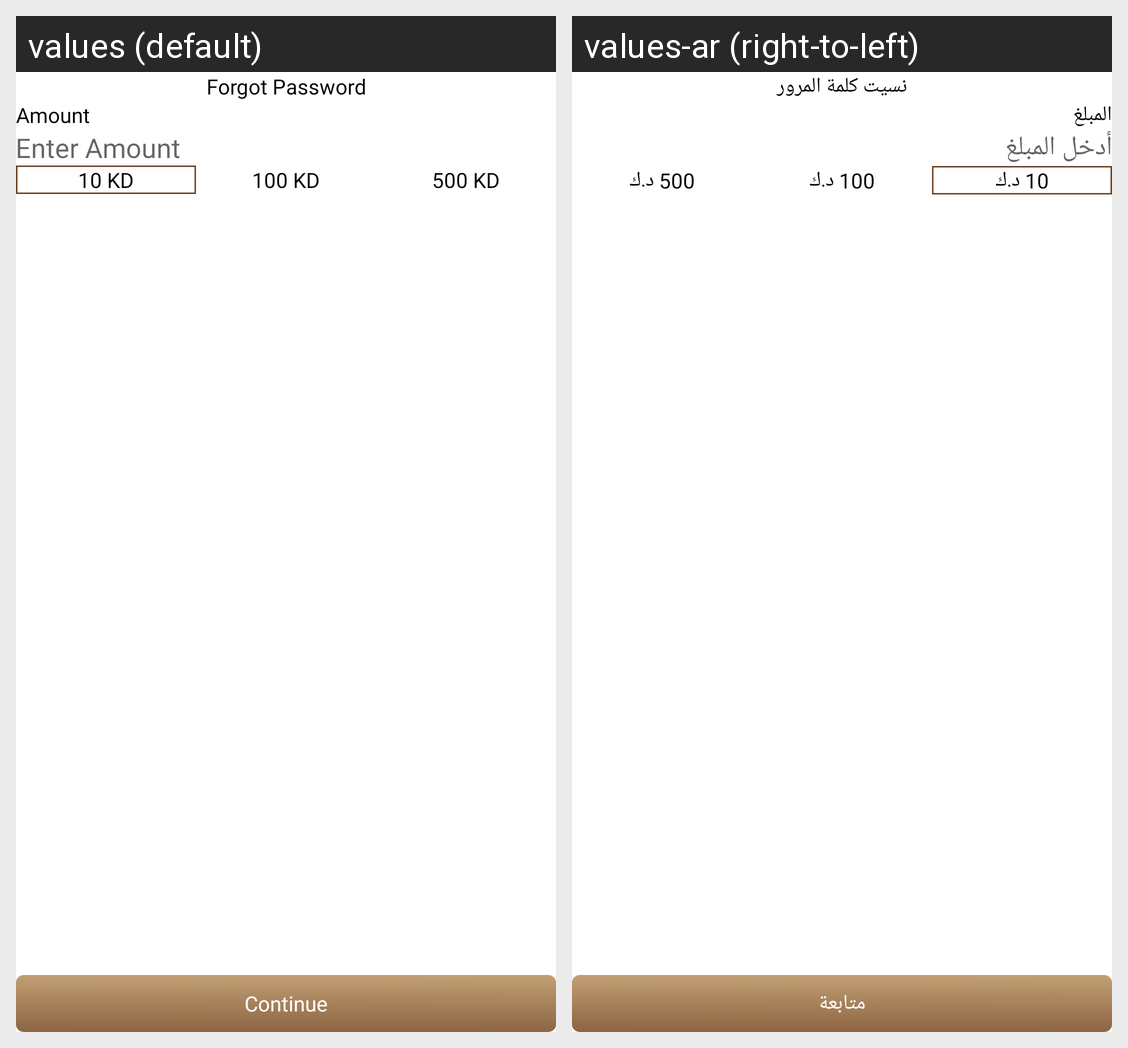

Locale-by-locale string values for the Android screen shown in this grid:
Android screen res/layout/fragment_add_money_in_wallet.xml rendered under 2 locales, left to right: values (default), values-ar (right-to-left). Device: Nexus 5 (rendered at 1080×1920; each locale shown at half size, 540×960, under a caption strip naming it); theme Theme.DesynatUser.
Strings drawn on this screen, with the default value and each locale's value (text and hints the layout hard-codes, and strings that could not be matched under every locale, appear in the picture but are not listed):

amount
  values: Amount
  values-ar: المبلغ

enter_amount
  values: Enter Amount
  values-ar: أدخل المبلغ

amount_10_kd
  values: 10 KD
  values-ar: 10 د.ك

amount_100_kd
  values: 100 KD
  values-ar: 100 د.ك

amount_500_kd
  values: 500 KD
  values-ar: 500 د.ك

continue_text
  values: Continue
  values-ar: متابعة

forgot_password
  values: Forgot Password
  values-ar: نسيت كلمة المرور
